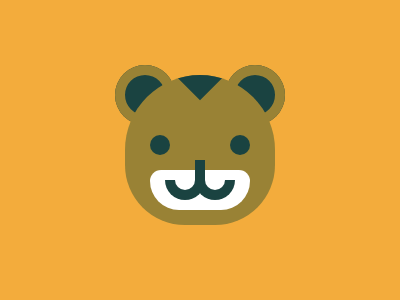

Give the HTML and CSS whose rendering is this image.

<p w></p>
<div f>
   <p h></p>
   <p m></p>
   <p n></p>
   <p c></p>
   <p e></p>
</div>
<body bgcolor="F3AC3C"></body>
<style>
   div,
   p {
      position: absolute;
      background: #1a4341;
      height: 40;
      width: 40;
      top: -39;
      left: 55;
   }
   [f] {
      height: 150;
      width: 150;
      top: 75;
      left: 125;
      background: #998235;
      border-radius: 50%50%60px 60px;
      overflow: hidden;
   }
   [e] {
      border-radius: 50%;
      width: 20;
      height: 20;
      top: 44;
      left: 25;
      -webkit-box-reflect: right 60px;
   }
   [h] {
      transform: rotate(45deg);
   }
   [m] {
      background: #fff;
      width: 100;
      top: 79;
      left: 25;
      border-radius: 11px 11px 29px 29px;
   }
   [w] {
      width: 60;
      height: 60;
      top: 49;
      left: 115;
      box-shadow: inset 0 0 0 10px#998235;
      border-radius: 50%;
      -webkit-box-reflect: right 50px;
   }
   [n] {
      width: 10;
      height: 30;
      top: 69;
      left: 70;
   }
   [c] {
      width: 20;
      height: 10;
      top: 89;
      left: 40;
      background: #fff;
      border-radius: 0 0 99Q 99Q;
      border: 10px solid#1A4341;
      border-top: 0;
      -webkit-box-reflect: right -10px;
   }
</style>
